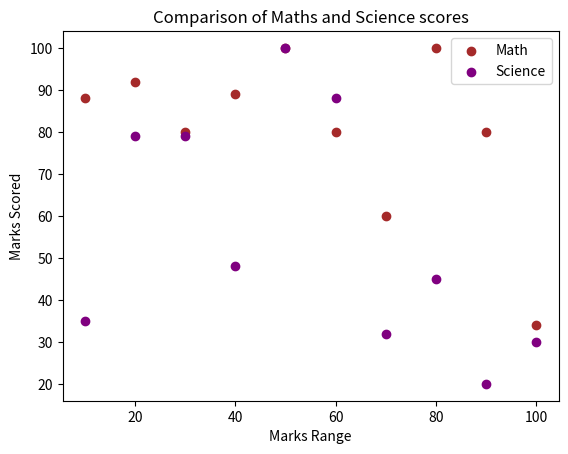

Source code (Python):
import matplotlib.pyplot as plt

math_marks = [88, 92, 80, 89, 100, 80, 60, 100, 80, 34]
science_marks = [35, 79, 79, 48, 100, 88, 32, 45, 20, 30]
marks_range = [10, 20, 30, 40, 50, 60, 70, 80, 90, 100]

plt.title("Comparison of Maths and Science scores")

plt.scatter(marks_range, math_marks, label='Math', color='brown')
plt.scatter(marks_range, science_marks, label='Science', color='purple')

plt.xlabel("Marks Range")
plt.ylabel("Marks Scored")

plt.legend()
plt.show()
